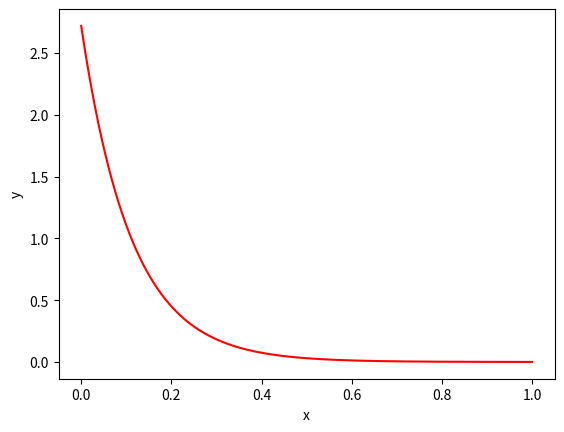
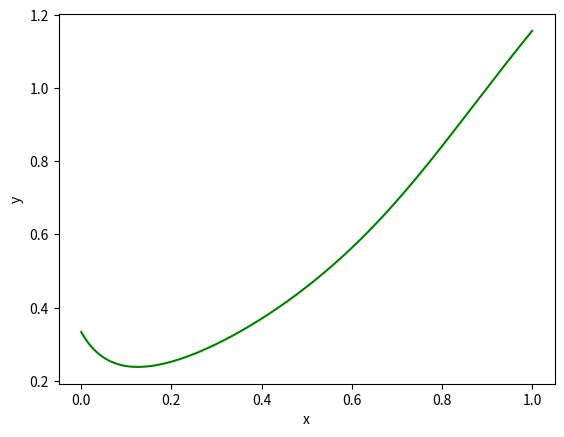

Write Python code to recreate these figures, in order.
import numpy as np
import matplotlib.pyplot as plt

def f(x,y):
    return (-9*y)
def g(x,y):
    return (-20*(y-x)**2+2*x)

h=0.0001
a=0
b=1
n=int((b-a)/h)

y0_1=np.exp(1)
y0_2=1/3

x=np.linspace(a,b,n+1)

y1=[]
y1.append(y0_1)
for i in range(n):
    y=y1[i]/(1+9*h)
    y1.append(y)


y2=[]
y2.append(y0_2)
for i in range(n):
    y=(-1+40*h**2*(1+i)+np.sqrt(1-80*h**2*(1+i)+160*h**3*(1+i)+80*h*y2[i]))/(40*h)  
    y2.append(y)

fig1,ax1=plt.subplots()
plt.plot(x,y1,'r')
ax1.set_xlabel('x')
ax1.set_ylabel('y')

fig2,ax2=plt.subplots()
plt.plot(x,y2,'g')
ax2.set_xlabel('x')
ax2.set_ylabel('y')

plt.show()
